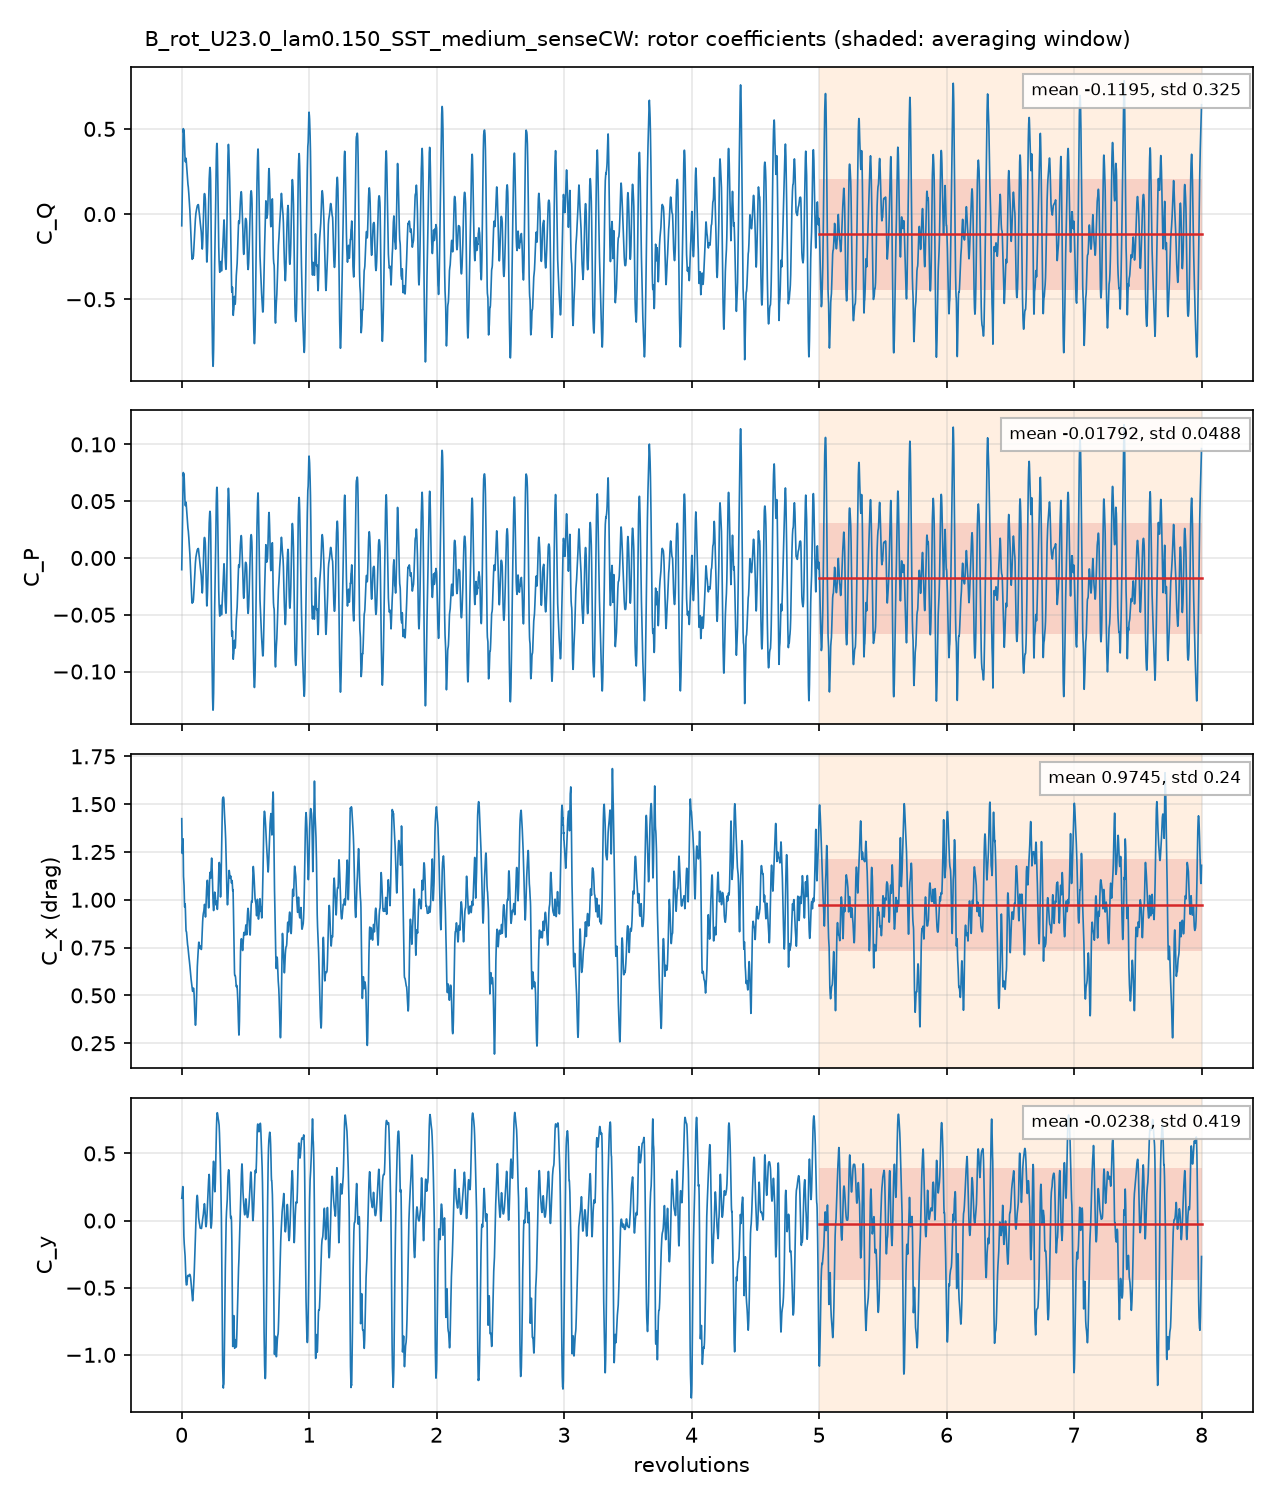

The file beside this chart, header and first rows:
# B_rot_U23.0_lam0.150_SST_medium_senseC…, per unit span; C_Q = Q'/(q 2R R), C_P = lambda C_Q, C_x, y = F'/(q 2R)
# averaging window 5 .. 8 revolutions; d…
t_s, revolutions, azimuth_blade1_deg, CQ, CP, Cx, Cy, CQ_blade1, CQ_blade2, CQ_blade3
0.0002521, 0.001362, 0.4905, -0.06876, -0.01031, 1.424, 0.1662, -0.1125, 0.5587, -0.5149
0.0005179, 0.002799, 1.008, 0.01267, 0.001901, 1.322, 0.1752, -0.05314, 0.5143, -0.4485
0.0007692, 0.004157, 1.496, 0.0711, 0.01067, 1.276, 0.1914, -0.00849, 0.4835, -0.4039
0.001024, 0.005532, 1.992, 0.1253, 0.01879, 1.242, 0.2048, 0.03607, 0.445, -0.3558
0.00154, 0.008324, 2.997, 0.2502, 0.03753, 1.274, 0.245, 0.1373, 0.3781, -0.2652
0.001792, 0.009684, 3.486, 0.3459, 0.05189, 1.294, 0.253, 0.2034, 0.3573, -0.2148
0.002064, 0.01115, 4.016, 0.4315, 0.06473, 1.319, 0.2334, 0.2604, 0.3304, -0.1593
0.0023, 0.01243, 4.475, 0.4942, 0.07413, 1.287, 0.1964, 0.2938, 0.3128, -0.1125
0.002568, 0.01388, 4.997, 0.5015, 0.07522, 1.187, 0.1074, 0.2649, 0.2989, -0.06226
0.002836, 0.01533, 5.518, 0.4806, 0.07209, 1.122, 0.004254, 0.2147, 0.2818, -0.01585
0.00334, 0.01805, 6.498, 0.4939, 0.07408, 1.102, -0.1141, 0.1985, 0.2557, 0.03967
0.003611, 0.01952, 7.026, 0.4878, 0.07317, 1.074, -0.1494, 0.1965, 0.246, 0.04526
0.003854, 0.02083, 7.498, 0.4674, 0.07011, 1.032, -0.1719, 0.1893, 0.2399, 0.03822
0.004125, 0.02229, 8.025, 0.4308, 0.06463, 0.9874, -0.1902, 0.1751, 0.2349, 0.02088
0.004363, 0.02358, 8.489, 0.3965, 0.05947, 0.9643, -0.2018, 0.1642, 0.2318, 0.0004453
0.004631, 0.02503, 9.01, 0.3645, 0.05468, 0.9617, -0.2146, 0.1575, 0.2293, -0.02234
0.004869, 0.02632, 9.474, 0.3433, 0.05149, 0.9729, -0.2333, 0.1537, 0.2282, -0.03854
0.005408, 0.02923, 10.52, 0.3079, 0.04618, 0.9667, -0.306, 0.1334, 0.2256, -0.05111
0.005647, 0.03052, 10.99, 0.3072, 0.04608, 0.9338, -0.3426, 0.1217, 0.2228, -0.03726
0.005909, 0.03194, 11.5, 0.3201, 0.04802, 0.8881, -0.3822, 0.112, 0.2197, -0.01158
0.006167, 0.03333, 12, 0.3283, 0.04924, 0.8578, -0.4199, 0.1077, 0.2161, 0.00441
0.006423, 0.03471, 12.5, 0.3277, 0.04916, 0.8418, -0.4515, 0.1049, 0.2113, 0.0115
0.006678, 0.03609, 12.99, 0.3205, 0.04807, 0.8351, -0.4713, 0.1018, 0.2064, 0.01233
0.00693, 0.03745, 13.48, 0.3058, 0.04586, 0.8344, -0.4792, 0.09809, 0.2018, 0.005883
0.007456, 0.0403, 14.51, 0.2787, 0.0418, 0.8188, -0.4778, 0.08735, 0.1947, -0.0034
0.007704, 0.04163, 14.99, 0.2681, 0.04021, 0.8019, -0.4779, 0.08107, 0.1907, -0.003653
0.007977, 0.04311, 15.52, 0.248, 0.0372, 0.7867, -0.4649, 0.07497, 0.1862, -0.01313
0.008223, 0.04444, 16, 0.2268, 0.03402, 0.7767, -0.4487, 0.07026, 0.182, -0.02551
0.008468, 0.04576, 16.48, 0.208, 0.0312, 0.77, -0.4316, 0.06682, 0.178, -0.03679
0.008741, 0.04724, 17.01, 0.1912, 0.02868, 0.765, -0.416, 0.06378, 0.1732, -0.04582
0.00926, 0.05004, 18.02, 0.1741, 0.02612, 0.7531, -0.4087, 0.05729, 0.1635, -0.04665
0.009505, 0.05137, 18.49, 0.1675, 0.02512, 0.7452, -0.4105, 0.05276, 0.1587, -0.04404
0.009776, 0.05283, 19.02, 0.1587, 0.02381, 0.7344, -0.4123, 0.04677, 0.1532, -0.04125
0.01002, 0.05415, 19.49, 0.1474, 0.02211, 0.7249, -0.4133, 0.04085, 0.1479, -0.04133
0.01029, 0.0556, 20.02, 0.1337, 0.02005, 0.7136, -0.4152, 0.03432, 0.1419, -0.04254
0.01053, 0.05691, 20.49, 0.1189, 0.01783, 0.7059, -0.4135, 0.0286, 0.1363, -0.04607
0.0108, 0.05835, 21.01, 0.1026, 0.0154, 0.6968, -0.4119, 0.02261, 0.1301, -0.05004
0.0113, 0.06109, 21.99, 0.07129, 0.01069, 0.6816, -0.4043, 0.01075, 0.1174, -0.05683
0.01157, 0.06252, 22.51, 0.05481, 0.008221, 0.6734, -0.4013, 0.003343, 0.1103, -0.05882
0.01183, 0.06396, 23.03, 0.03765, 0.005647, 0.6634, -0.4008, -0.005485, 0.1032, -0.06007
0.01207, 0.06525, 23.49, 0.02057, 0.003086, 0.654, -0.4023, -0.01484, 0.09669, -0.06128
0.01234, 0.06668, 24, -0.0009922, -0.0001488, 0.643, -0.4045, -0.02676, 0.08929, -0.06353
0.0126, 0.06811, 24.52, -0.02493, -0.00374, 0.6311, -0.4094, -0.04041, 0.08136, -0.06588
0.01311, 0.07083, 25.5, -0.07568, -0.01135, 0.6106, -0.4245, -0.07011, 0.06521, -0.07077
0.01337, 0.07227, 26.02, -0.1038, -0.01557, 0.6005, -0.4369, -0.08742, 0.05644, -0.07279
0.01361, 0.07356, 26.48, -0.1288, -0.01932, 0.592, -0.4501, -0.1036, 0.04876, -0.074
0.01388, 0.075, 27, -0.1569, -0.02353, 0.5833, -0.4669, -0.1222, 0.04044, -0.07513
0.01414, 0.07644, 27.52, -0.1845, -0.02768, 0.5752, -0.4841, -0.141, 0.03314, -0.07666
0.01438, 0.07772, 27.98, -0.208, -0.03121, 0.5687, -0.4986, -0.1573, 0.0271, -0.07781
0.01465, 0.0792, 28.51, -0.2322, -0.03483, 0.5608, -0.5156, -0.1753, 0.02208, -0.079
0.01517, 0.082, 29.52, -0.2618, -0.03927, 0.5447, -0.5495, -0.203, 0.02073, -0.07956
0.01543, 0.08338, 30.02, -0.2657, -0.03986, 0.5361, -0.5678, -0.2118, 0.02524, -0.07915
0.01569, 0.08478, 30.52, -0.2632, -0.03948, 0.5278, -0.5859, -0.2167, 0.03227, -0.07882
0.01594, 0.08612, 31, -0.2584, -0.03876, 0.5225, -0.597, -0.217, 0.03738, -0.07874
0.01618, 0.08744, 31.48, -0.2559, -0.03839, 0.5212, -0.597, -0.2133, 0.03642, -0.07907
0.01643, 0.08882, 31.98, -0.2583, -0.03875, 0.5256, -0.5824, -0.2053, 0.0268, -0.07979
0.01695, 0.09161, 32.98, -0.252, -0.0378, 0.5356, -0.5424, -0.1794, 0.01111, -0.08371
0.01721, 0.09303, 33.49, -0.2455, -0.03683, 0.5384, -0.5151, -0.163, 0.004555, -0.08706
... 4,942 more rows
